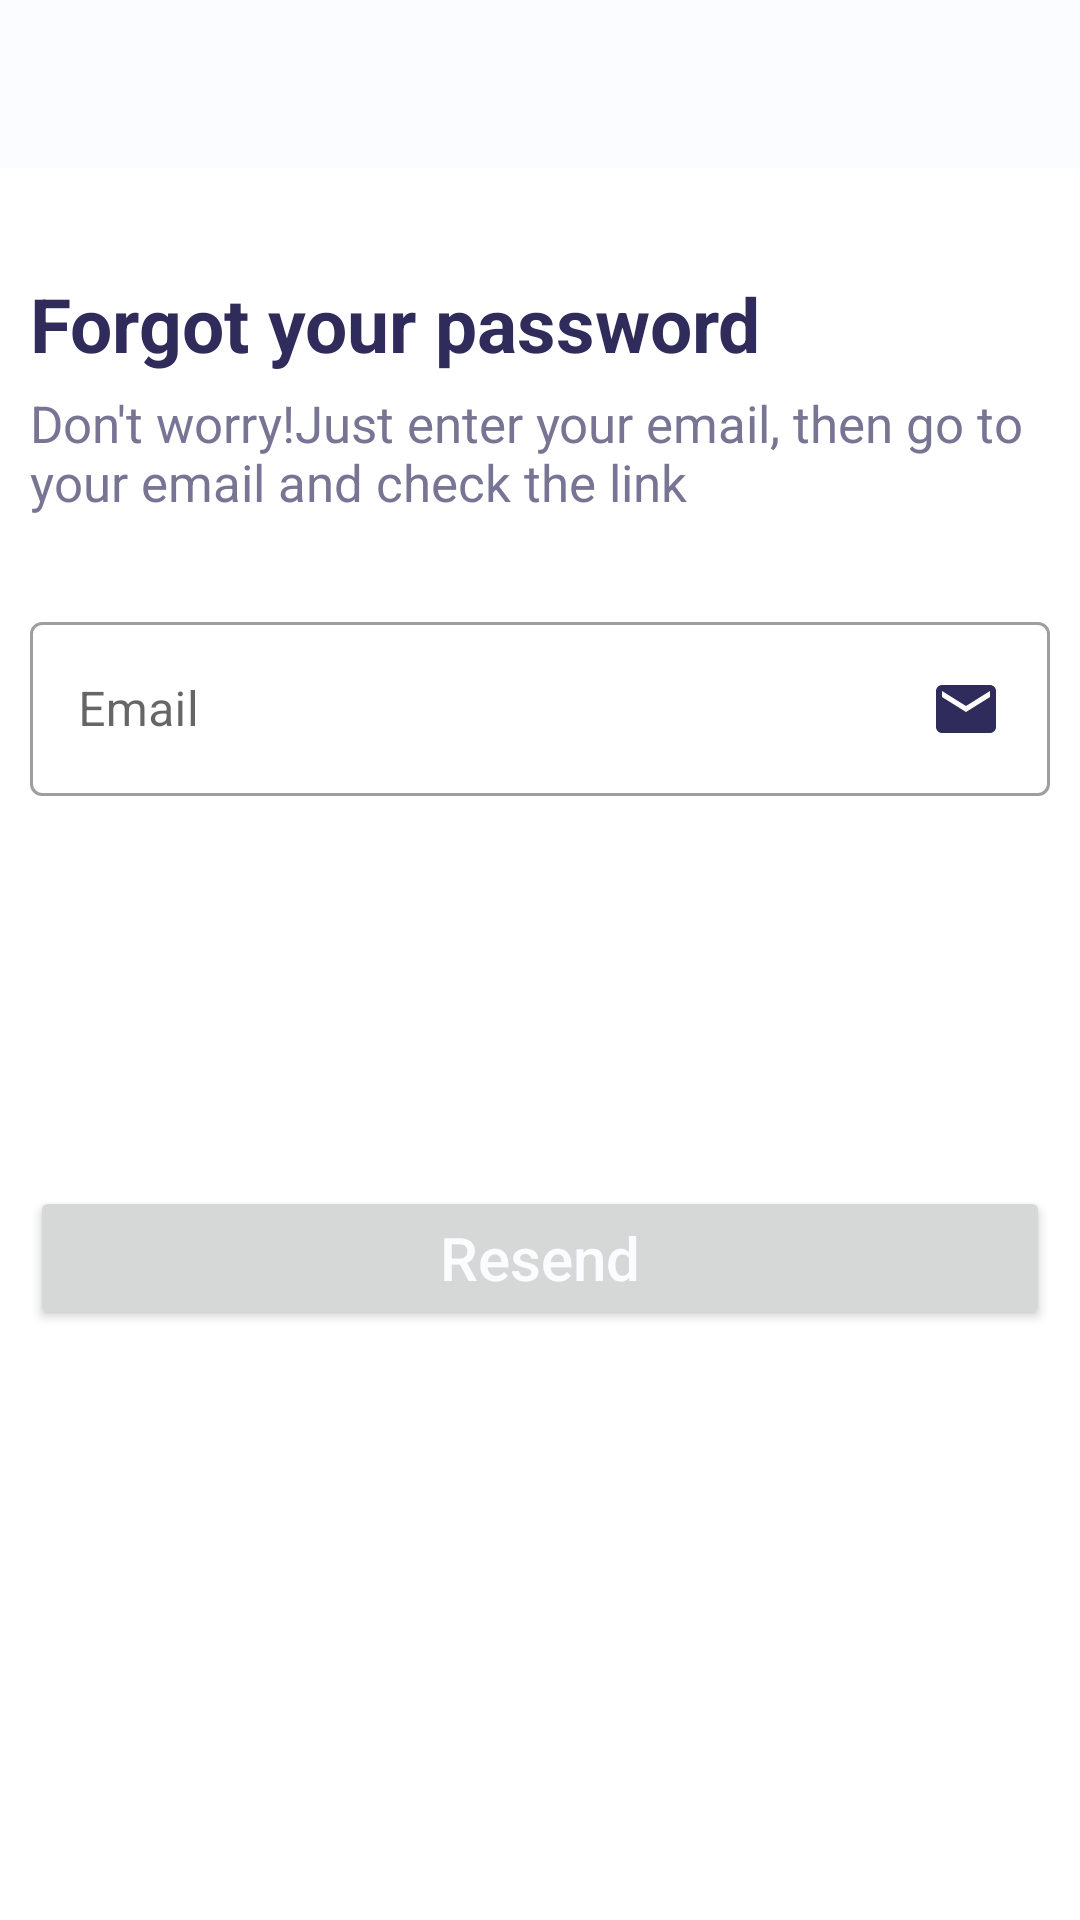

Android layout source for this screen:
<!-- AndroidManifest.xml: application theme AppTheme -->
<!-- res/layout/forgot_password.xml -->
<?xml version="1.0" encoding="utf-8"?>
<LinearLayout
    xmlns:android="http://schemas.android.com/apk/res/android"
    xmlns:app="http://schemas.android.com/apk/res-auto"
    xmlns:tools="http://schemas.android.com/tools"
    android:layout_width="match_parent"
    android:layout_height="match_parent"
    tools:context=".welcome.ForgotPassword"
    android:orientation="vertical">

    <androidx.appcompat.widget.Toolbar
        android:id="@+id/toolbar_signUp"
        android:layout_width="match_parent"
        android:layout_height="?actionBarSize"
        android:background="@color/a"
        android:layoutDirection="rtl"
        app:theme="@style/ThemeOverlay.AppCompat.Dark.ActionBar"
        app:popupTheme="@style/ThemeOverlay.AppCompat.Light"
        android:layout_alignParentBottom="true"
        tools:ignore="MissingConstraints"/>


    <TextView
        android:layout_width="wrap_content"
        android:layout_height="wrap_content"
        android:fontFamily="sans-serif"
        android:text="Forgot your password"
        android:textSize="25sp"
        android:textStyle="bold"
        android:textColor="@color/e"
        android:layout_marginLeft="10dp"
        android:layout_marginTop="35dp"/>

    <TextView
        android:layout_width="wrap_content"
        android:layout_height="wrap_content"
        android:fontFamily="sans-serif"
        android:text="Don't worry!Just enter your email, then go to your email and check the link"
        android:textSize="17sp"
        android:textColor="@color/g"
        android:layout_marginLeft="10dp"
        android:layout_marginTop="5dp"/>

    <com.google.android.material.textfield.TextInputLayout
        android:layout_width="match_parent"
        android:layout_height="wrap_content"
        android:layout_marginTop="30dp"
        android:layout_marginLeft="10dp"
        android:layout_marginRight="10dp"
        style="@style/Widget.MaterialComponents.TextInputLayout.OutlinedBox">
        <com.google.android.material.textfield.TextInputEditText
            android:id="@+id/forgotpass_ed_email"
            android:layout_width="match_parent"
            android:layout_height="wrap_content"
            android:hint="Email"
            android:drawableEnd="@drawable/ic_email"
            android:drawablePadding="5dp"/>
    </com.google.android.material.textfield.TextInputLayout>

    <Button
        android:id="@+id/login_btn_login"
        android:layout_width="match_parent"
        android:layout_height="wrap_content"
        android:layout_marginRight="10dp"
        android:layout_marginLeft="10dp"
        android:layout_marginTop="130dp"
        android:text="Resend"
        android:padding="10dp"
        android:textAllCaps="false"
        android:textSize="20sp"
        android:textColor="@color/a"/>

</LinearLayout>
<!-- resources referenced by this layout -->
<resources>
  <color name="a">#FAFCFF</color>
  <color name="e">#2F2B5B</color>
  <color name="g">#787594</color>
  <!-- drawable ic_email (drawable) -->
  <vector xmlns:android="http://schemas.android.com/apk/res/android"
          android:width="24dp"
          android:height="24dp"
          android:viewportWidth="24.0"
          android:viewportHeight="24.0">
      <path
          android:fillColor="@color/e"
          android:pathData="M20,4L4,4c-1.1,0 -1.99,0.9 -1.99,2L2,18c0,1.1 0.9,2 2,2h16c1.1,0 2,-0.9 2,-2L22,6c0,-1.1 -0.9,-2 -2,-2zM20,8l-8,5 -8,-5L4,6l8,5 8,-5v2z"/>
  </vector>
  <style name="AppTheme" parent="Theme.MaterialComponents.Light.NoActionBar">
      
      <item name="colorPrimary">@color/colorPrimary</item>
      <item name="colorPrimaryDark">@color/colorPrimaryDark</item>
      <item name="colorAccent">@color/colorAccent</item>
  </style>
  <color name="colorPrimary">#008577</color>
  <color name="colorPrimaryDark">#000</color>
  <color name="colorAccent">#2F2B5B</color>
</resources>
